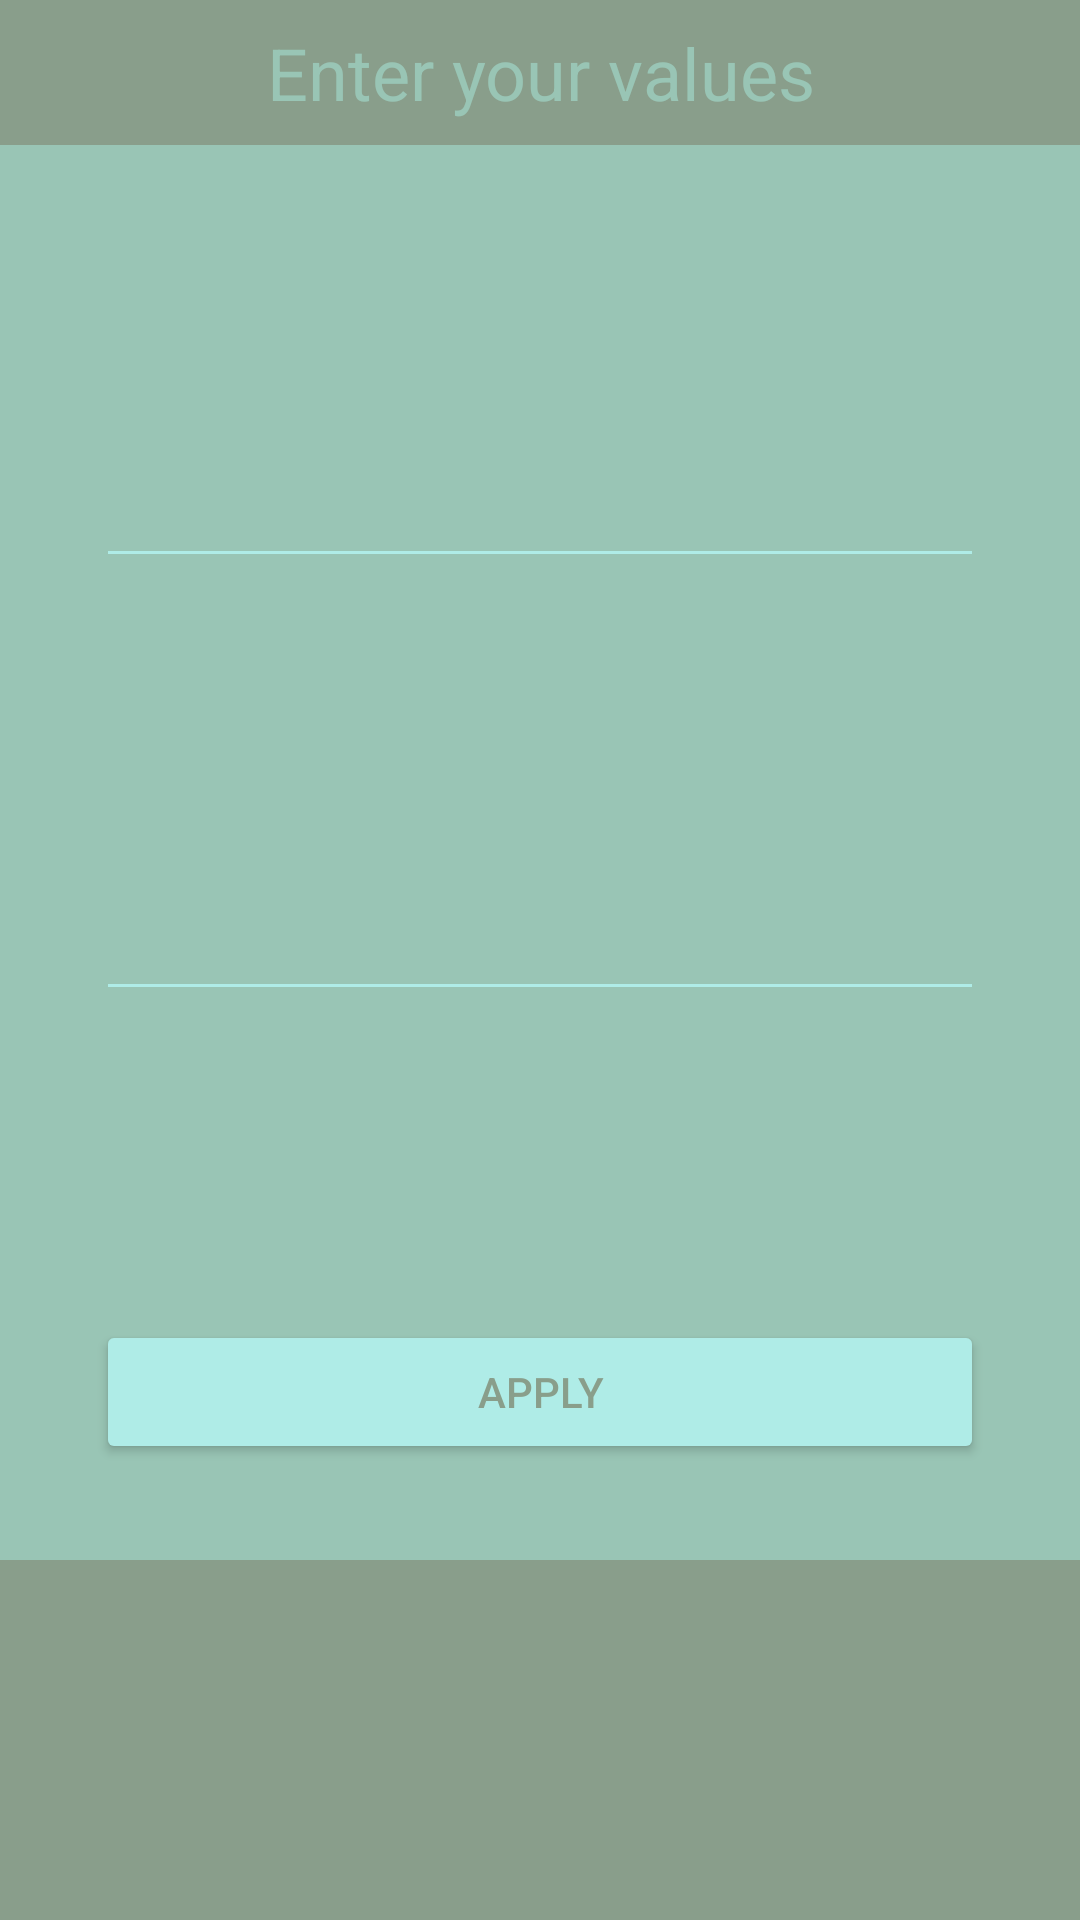

Reconstruct the res/layout file that produces this screen, plus the resources it refers to.
<!-- AndroidManifest.xml: application theme Theme.СalculatorprobabilityTheory -->
<!-- res/layout/fragment_calculator.xml -->
<?xml version="1.0" encoding="utf-8"?>
<androidx.constraintlayout.widget.ConstraintLayout xmlns:android="http://schemas.android.com/apk/res/android"
    xmlns:app="http://schemas.android.com/apk/res-auto"
    xmlns:tools="http://schemas.android.com/tools"
    android:layout_width="match_parent"
    android:layout_height="match_parent"
    android:background="@color/blue">

    <TextView
        android:id="@+id/title_tv"
        android:layout_width="match_parent"
        android:layout_height="wrap_content"
        android:background="@color/cambridge_blue"
        android:gravity="center"
        android:padding="8dp"
        android:text="@string/title_calculator"
        android:textColor="@color/blue"
        android:textSize="24sp"
        app:layout_constraintEnd_toEndOf="parent"
        app:layout_constraintStart_toStartOf="parent"
        app:layout_constraintTop_toTopOf="parent" />

    <com.google.android.material.textfield.TextInputEditText
        android:id="@+id/value_n_et"
        android:layout_width="match_parent"
        android:layout_height="wrap_content"
        android:layout_marginStart="32dp"
        android:layout_marginEnd="32dp"
        android:backgroundTint="@color/celeste"
        android:gravity="center"
        android:hint="@string/n"
        android:inputType="number"
        android:textColorHint="@color/cambridge_blue"
        app:layout_constraintBottom_toTopOf="@+id/value_k_et"
        app:layout_constraintEnd_toEndOf="parent"
        app:layout_constraintStart_toStartOf="parent"
        app:layout_constraintTop_toBottomOf="@+id/title_tv" />

    <com.google.android.material.textfield.TextInputEditText
        android:id="@+id/value_k_et"
        android:layout_width="match_parent"
        android:layout_height="wrap_content"
        android:layout_marginStart="32dp"
        android:layout_marginEnd="32dp"
        android:backgroundTint="@color/celeste"
        android:gravity="center"
        android:hint="@string/k"
        android:inputType="number"
        android:textColorHint="@color/cambridge_blue"
        app:layout_constraintBottom_toTopOf="@+id/value_m_et"
        app:layout_constraintEnd_toEndOf="parent"
        app:layout_constraintStart_toStartOf="parent"
        app:layout_constraintTop_toBottomOf="@+id/value_n_et" />

    <com.google.android.material.textfield.TextInputEditText
        android:id="@+id/value_m_et"
        android:layout_width="match_parent"
        android:layout_height="wrap_content"
        android:layout_marginStart="32dp"
        android:layout_marginEnd="32dp"
        android:backgroundTint="@color/celeste"
        android:gravity="center"
        android:hint="@string/m"
        android:inputType="number"
        android:textColorHint="@color/cambridge_blue"
        android:visibility="gone"
        app:layout_constraintBottom_toTopOf="@+id/value_r_et"
        app:layout_constraintEnd_toEndOf="parent"
        app:layout_constraintStart_toStartOf="parent"
        app:layout_constraintTop_toBottomOf="@+id/value_k_et" />

    <com.google.android.material.textfield.TextInputEditText
        android:id="@+id/value_r_et"
        android:layout_width="match_parent"
        android:layout_height="wrap_content"
        android:layout_marginStart="32dp"
        android:layout_marginEnd="32dp"
        android:backgroundTint="@color/celeste"
        android:gravity="center"
        android:hint="@string/r"
        android:inputType="number"
        android:textColorHint="@color/cambridge_blue"
        android:visibility="gone"
        app:layout_constraintBottom_toTopOf="@+id/apply_btn"
        app:layout_constraintEnd_toEndOf="parent"
        app:layout_constraintStart_toStartOf="parent"
        app:layout_constraintTop_toBottomOf="@+id/value_m_et" />

    <Button
        android:id="@+id/apply_btn"
        android:layout_width="match_parent"
        android:layout_height="wrap_content"
        android:layout_marginStart="32dp"
        android:layout_marginEnd="32dp"
        android:layout_marginBottom="32dp"
        android:backgroundTint="@color/celeste"
        android:text="@string/apply"
        android:textColor="@color/cambridge_blue"
        app:layout_constraintBottom_toTopOf="@+id/answer_tv"
        app:layout_constraintEnd_toEndOf="parent"
        app:layout_constraintStart_toStartOf="parent" />

    <TextView
        android:id="@+id/answer_tv"
        android:layout_width="match_parent"
        android:layout_height="120dp"
        android:gravity="center"
        android:textColor="@color/blue"
        android:background="@color/cambridge_blue"
        android:textSize="24sp"
        app:layout_constraintBottom_toBottomOf="parent"
        app:layout_constraintEnd_toEndOf="parent"
        app:layout_constraintStart_toStartOf="parent"
        tools:text="Calculated answer:" />


</androidx.constraintlayout.widget.ConstraintLayout>
<!-- resources referenced by this layout -->
<resources>
  <color name="blue">#99C5B5</color>
  <color name="cambridge_blue">#899E8B</color>
  <color name="celeste">#AFECE7</color>
  <string name="apply">Apply</string>
  <string name="k">K</string>
  <string name="m">M</string>
  <string name="n">N</string>
  <string name="r">R</string>
  <string name="title_calculator">Enter your values</string>
  <style name="Theme.СalculatorprobabilityTheory" parent="Base.Theme.СalculatorprobabilityTheory" />
  <style name="Base.Theme.СalculatorprobabilityTheory" parent="Theme.Material3.DayNight.NoActionBar">
          
          
      </style>
</resources>
